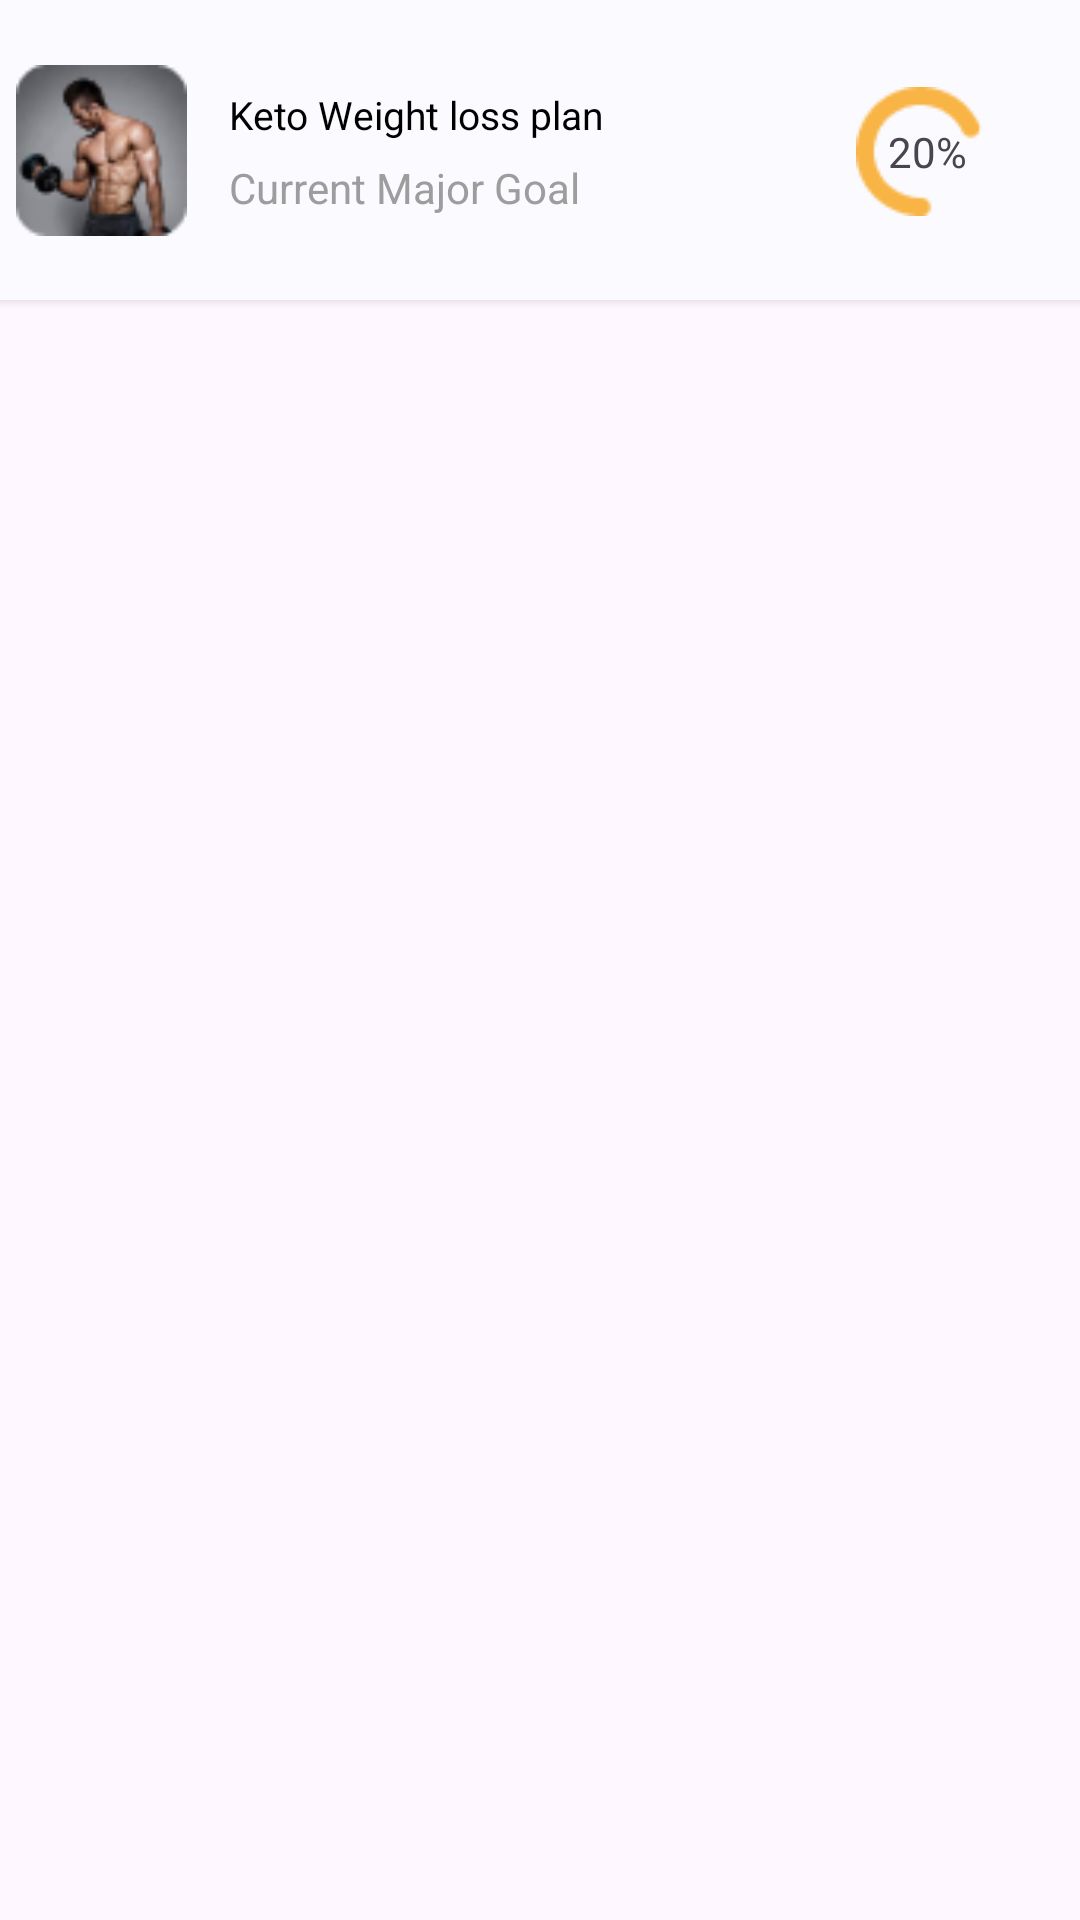

Layout XML and referenced resources for this Android screen:
<!-- AndroidManifest.xml: application theme Theme.FoodAPI -->
<!-- res/layout/goal_item.xml -->
<?xml version="1.0" encoding="utf-8"?>
<androidx.constraintlayout.widget.ConstraintLayout xmlns:android="http://schemas.android.com/apk/res/android"
    xmlns:app="http://schemas.android.com/apk/res-auto"
    xmlns:tools="http://schemas.android.com/tools"
    android:layout_margin="4dp"
    android:layout_width="match_parent"
    android:layout_height="match_parent">

    <androidx.cardview.widget.CardView
        android:layout_width="390dp"
        android:layout_height="100dp"
        app:cardCornerRadius="15dp"
        android:backgroundTint="#FAFAFF"
        app:layout_constraintEnd_toEndOf="parent"
        app:layout_constraintStart_toStartOf="parent"
        app:layout_constraintTop_toTopOf="parent" >

        <androidx.constraintlayout.widget.ConstraintLayout
            android:layout_width="match_parent"
            android:layout_height="match_parent">

            <ImageView
                android:id="@+id/imageView2"
                android:layout_width="wrap_content"
                android:layout_height="wrap_content"
                android:layout_marginEnd="16dp"
                android:src="@drawable/stroke"
                app:layout_constraintBottom_toBottomOf="parent"
                app:layout_constraintEnd_toEndOf="parent"
                app:layout_constraintHorizontal_bias="0.874"
                app:layout_constraintStart_toEndOf="@+id/imageView"
                app:layout_constraintTop_toTopOf="parent"
                app:layout_constraintVertical_bias="0.508" />

            <ImageView
                android:id="@+id/imageView"
                android:layout_width="57dp"
                android:layout_height="67dp"
                android:layout_marginStart="20dp"
                android:src="@drawable/bitmap"
                app:layout_constraintBottom_toBottomOf="parent"
                app:layout_constraintStart_toStartOf="parent"
                app:layout_constraintTop_toTopOf="parent" />

            <TextView
                android:id="@+id/plan_name"
                android:layout_width="wrap_content"
                android:layout_height="wrap_content"
                android:text="Keto Weight loss plan"
                android:textColor="@color/black"
                android:textSize="13dp"
                app:layout_constraintBottom_toBottomOf="@+id/textView10"
                app:layout_constraintEnd_toEndOf="@+id/textView10"
                app:layout_constraintHorizontal_bias="0.0"
                app:layout_constraintStart_toStartOf="@+id/textView10"
                app:layout_constraintTop_toTopOf="parent"
                app:layout_constraintVertical_bias="0.537" />

            <TextView
                android:id="@+id/textView10"
                android:layout_width="wrap_content"
                android:layout_height="wrap_content"
                android:layout_marginStart="8dp"
                android:text="Current Major Goal"
                android:textColor="@color/gray"
                app:layout_constraintBottom_toBottomOf="parent"
                app:layout_constraintEnd_toEndOf="parent"
                app:layout_constraintHorizontal_bias="0.032"
                app:layout_constraintStart_toEndOf="@+id/imageView"
                app:layout_constraintTop_toTopOf="parent"
                app:layout_constraintVertical_bias="0.654" />

            <TextView
                android:id="@+id/progress"
                android:layout_width="wrap_content"
                android:layout_height="wrap_content"
                android:layout_marginStart="24dp"
                android:layout_marginEnd="16dp"
                android:text="20%"
                app:layout_constraintBottom_toBottomOf="parent"
                app:layout_constraintEnd_toEndOf="parent"
                app:layout_constraintHorizontal_bias="0.85"
                app:layout_constraintStart_toEndOf="@+id/imageView"
                app:layout_constraintTop_toTopOf="parent"
                app:layout_constraintVertical_bias="0.506" />
        </androidx.constraintlayout.widget.ConstraintLayout>
    </androidx.cardview.widget.CardView>
</androidx.constraintlayout.widget.ConstraintLayout>
<!-- resources referenced by this layout -->
<resources>
  <color name="black">#FF000000</color>
  <color name="gray">#9D9D9D</color>
  <!-- drawable bitmap: png bitmap (drawable, 6337 bytes) -->
  <!-- drawable stroke: png bitmap (drawable, 1039 bytes) -->
  <style name="Theme.FoodAPI" parent="Base.Theme.FoodAPI" />
  <style name="Base.Theme.FoodAPI" parent="Theme.Material3.DayNight.NoActionBar">
          
           <item name="colorPrimary">@color/yellow</item>
      </style>
  <color name="yellow">#F8B645</color>
</resources>
